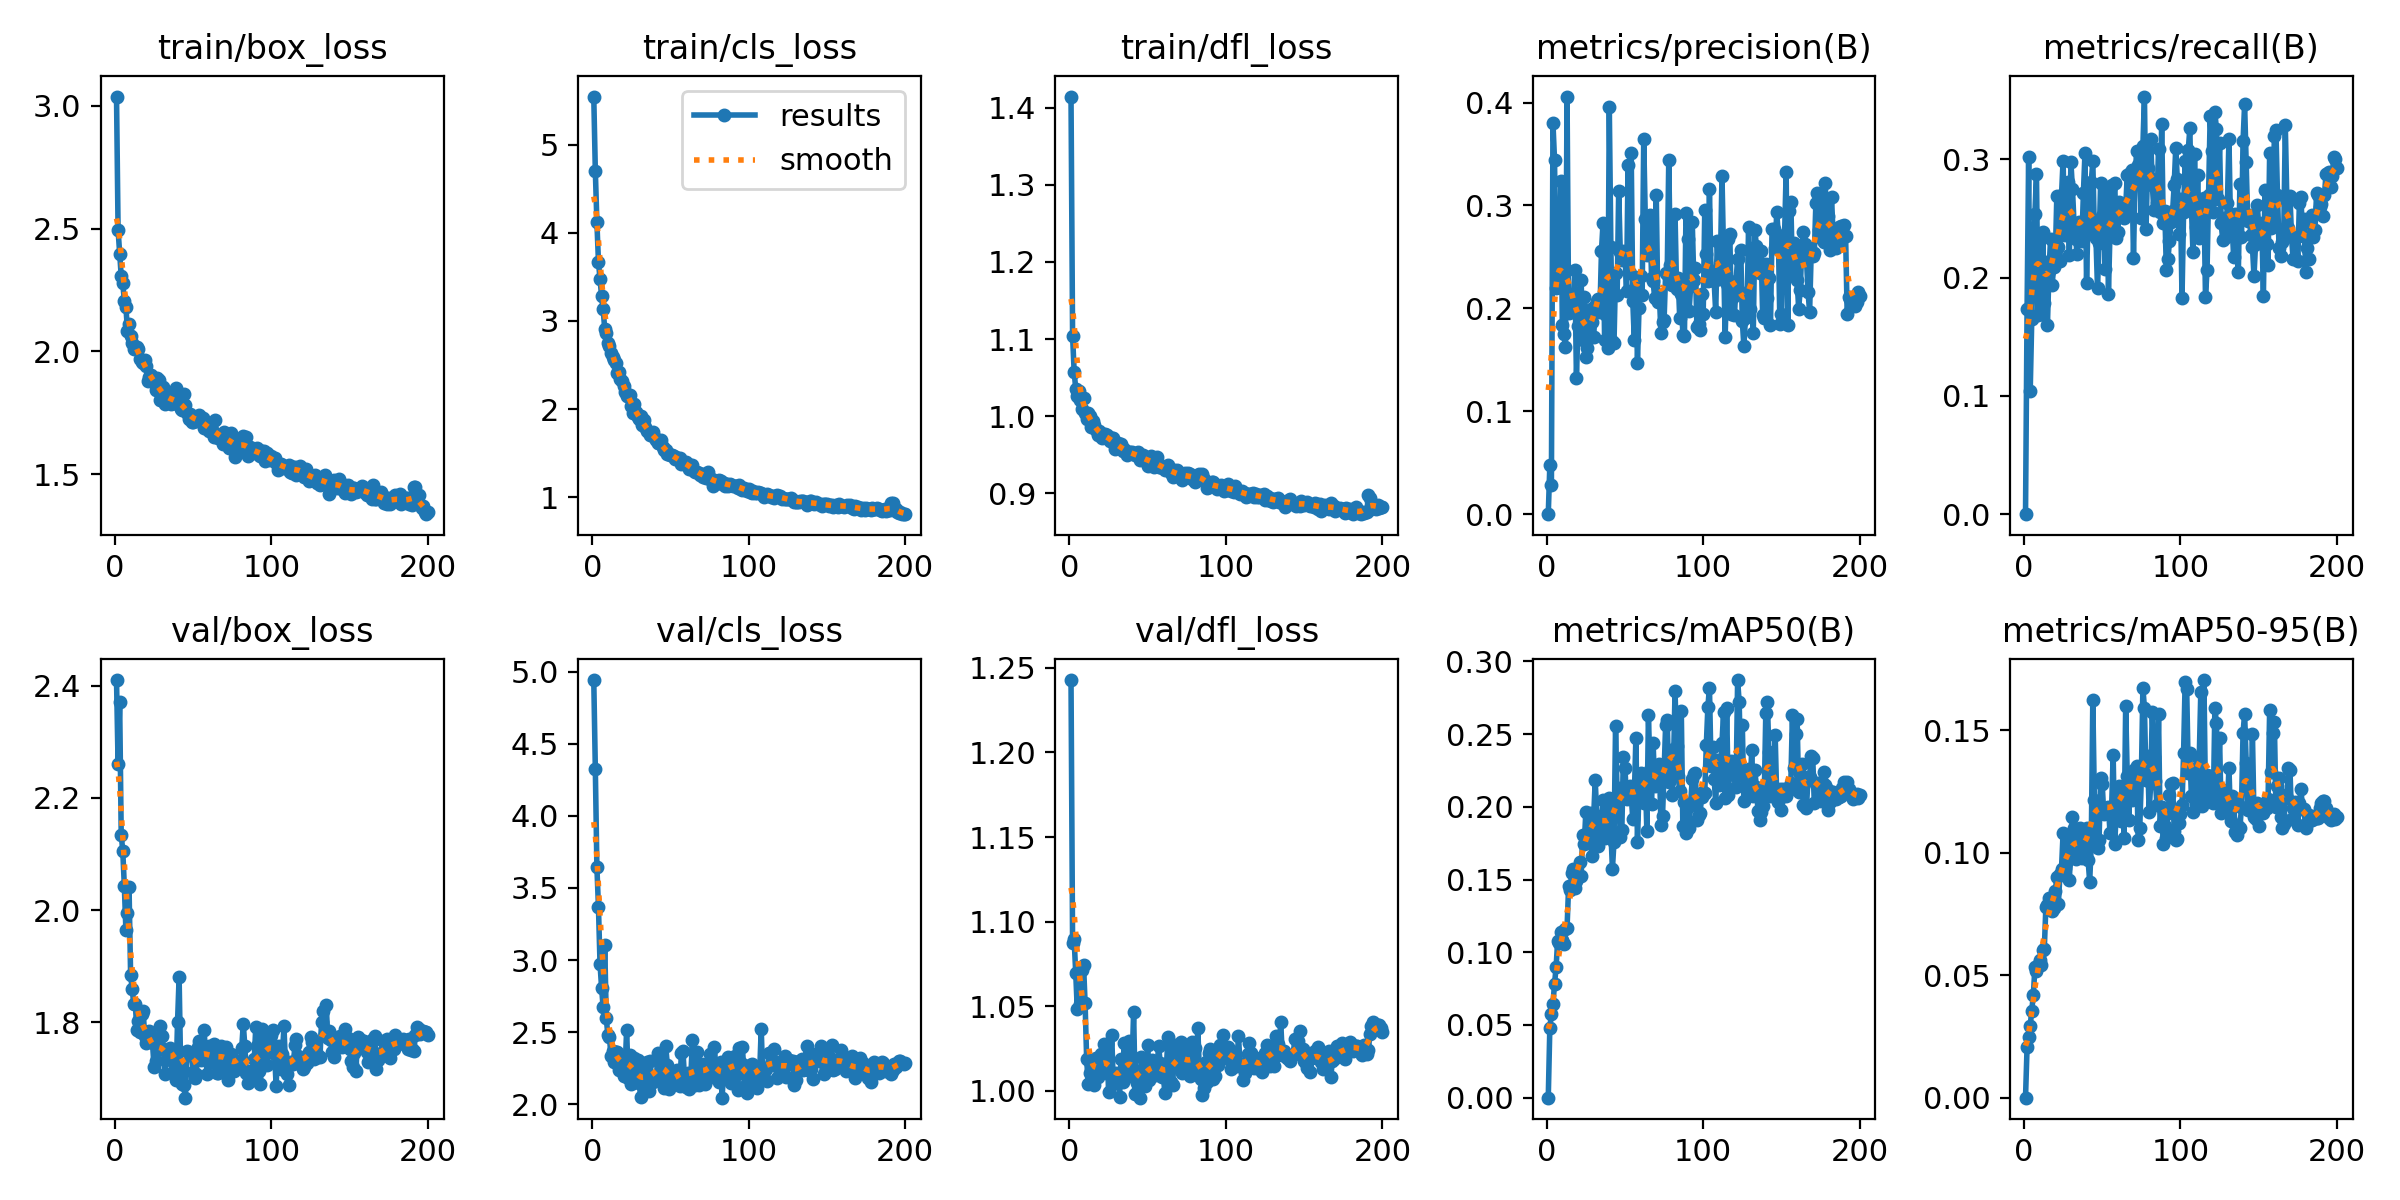

Source data for this figure (header and first rows):
epoch, train/box_loss, train/cls_loss, train/dfl_loss, metrics/precision(B), metrics/recall(B), metrics/mAP50(B), metrics/mAP50-95(B), val/box_loss, val/cls_loss, val/dfl_loss, lr/pg0, lr/pg1, lr/pg2
1, 3.038, 5.548, 1.414, 0, 0, 0, 0, 2.41, 4.942, 1.243, 0.0001073, 0.0001073, 0.0001073
2, 2.494, 4.702, 1.104, 0.0474, 0.1739, 0.04817, 0.0208, 2.26, 4.325, 1.088, 0.0002172, 0.0002172, 0.0002172
3, 2.398, 4.119, 1.058, 0.02812, 0.3022, 0.05748, 0.02467, 2.371, 3.644, 1.089, 0.000326, 0.000326, 0.000326
4, 2.308, 3.671, 1.036, 0.3801, 0.1041, 0.06448, 0.02942, 2.135, 3.367, 1.07, 0.0003645, 0.0003645, 0.0003645
5, 2.277, 3.479, 1.027, 0.3443, 0.1654, 0.07827, 0.03556, 2.106, 2.973, 1.048, 0.0003627, 0.0003627, 0.0003627
6, 2.207, 3.28, 1.032, 0.2198, 0.2124, 0.08957, 0.04198, 2.043, 2.806, 1.07, 0.0003608, 0.0003608, 0.0003608
7, 2.182, 3.134, 1.022, 0.2401, 0.2538, 0.1079, 0.05324, 1.964, 2.671, 1.051, 0.000359, 0.000359, 0.000359
8, 2.084, 2.908, 1.01, 0.2212, 0.2879, 0.1064, 0.05187, 1.994, 3.107, 1.071, 0.0003572, 0.0003572, 0.0003572
9, 2.112, 2.868, 1.024, 0.3241, 0.1687, 0.1141, 0.05405, 2.041, 2.595, 1.075, 0.0003553, 0.0003553, 0.0003553
10, 2.062, 2.754, 1.004, 0.1835, 0.2323, 0.1087, 0.05635, 1.885, 2.48, 1.052, 0.0003535, 0.0003535, 0.0003535
11, 2.036, 2.719, 0.9967, 0.1754, 0.1695, 0.1059, 0.05427, 1.859, 2.469, 1.019, 0.0003517, 0.0003517, 0.0003517
12, 2.01, 2.638, 1.005, 0.1626, 0.239, 0.1159, 0.06039, 1.833, 2.334, 1.004, 0.0003499, 0.0003499, 0.0003499
13, 2.019, 2.587, 1, 0.4059, 0.1788, 0.1166, 0.06067, 1.833, 2.367, 1.01, 0.000348, 0.000348, 0.000348
14, 2.017, 2.551, 0.9862, 0.1959, 0.2134, 0.1454, 0.07787, 1.787, 2.29, 1.016, 0.0003462, 0.0003462, 0.0003462
15, 2.01, 2.525, 0.9943, 0.1997, 0.1598, 0.1425, 0.07863, 1.803, 2.359, 1.015, 0.0003444, 0.0003444, 0.0003444
16, 1.971, 2.412, 0.9888, 0.2124, 0.2056, 0.1542, 0.08165, 1.782, 2.359, 1.003, 0.0003425, 0.0003425, 0.0003425
17, 1.958, 2.42, 0.9819, 0.2051, 0.2326, 0.1569, 0.07972, 1.815, 2.234, 1.019, 0.0003407, 0.0003407, 0.0003407
18, 1.953, 2.342, 0.9758, 0.2371, 0.1941, 0.1445, 0.07621, 1.821, 2.329, 1.008, 0.0003389, 0.0003389, 0.0003389
19, 1.963, 2.322, 0.981, 0.1322, 0.2092, 0.1489, 0.07729, 1.776, 2.286, 1.011, 0.000337, 0.000337, 0.000337
20, 1.942, 2.262, 0.9777, 0.183, 0.2156, 0.1523, 0.08426, 1.763, 2.197, 1.022, 0.0003352, 0.0003352, 0.0003352
21, 1.881, 2.196, 0.9712, 0.2059, 0.2687, 0.162, 0.0901, 1.776, 2.237, 1.015, 0.0003334, 0.0003334, 0.0003334
22, 1.894, 2.152, 0.9729, 0.2274, 0.2263, 0.1522, 0.07912, 1.785, 2.515, 1.028, 0.0003315, 0.0003315, 0.0003315
23, 1.904, 2.143, 0.9771, 0.1696, 0.2144, 0.1807, 0.09153, 1.776, 2.179, 1.012, 0.0003297, 0.0003297, 0.0003297
24, 1.89, 2.156, 0.9761, 0.2114, 0.2697, 0.1743, 0.09358, 1.763, 2.341, 1.028, 0.0003279, 0.0003279, 0.0003279
25, 1.883, 2.029, 0.97, 0.1529, 0.2991, 0.1964, 0.1079, 1.72, 2.139, 0.9994, 0.000326, 0.000326, 0.000326
26, 1.842, 1.96, 0.9684, 0.1611, 0.2364, 0.1771, 0.09401, 1.731, 2.269, 1.01, 0.0003242, 0.0003242, 0.0003242
27, 1.894, 2.057, 0.9724, 0.1717, 0.2481, 0.1751, 0.09592, 1.76, 2.323, 1.033, 0.0003224, 0.0003224, 0.0003224
28, 1.885, 1.97, 0.9718, 0.1998, 0.2811, 0.1958, 0.1024, 1.753, 2.152, 1.005, 0.0003206, 0.0003206, 0.0003206
29, 1.802, 1.909, 0.9581, 0.1867, 0.219, 0.1664, 0.08879, 1.793, 2.305, 1.01, 0.0003187, 0.0003187, 0.0003187
30, 1.801, 1.883, 0.9607, 0.1721, 0.2977, 0.1929, 0.104, 1.776, 2.146, 1.005, 0.0003169, 0.0003169, 0.0003169
31, 1.854, 1.919, 0.965, 0.2021, 0.275, 0.2185, 0.1148, 1.752, 2.048, 1.011, 0.0003151, 0.0003151, 0.0003151
32, 1.787, 1.82, 0.9592, 0.2076, 0.2461, 0.1939, 0.11, 1.708, 2.157, 0.9964, 0.0003132, 0.0003132, 0.0003132
33, 1.836, 1.875, 0.9643, 0.2096, 0.2323, 0.1729, 0.09758, 1.747, 2.246, 1.019, 0.0003114, 0.0003114, 0.0003114
34, 1.825, 1.79, 0.9551, 0.1969, 0.2205, 0.1882, 0.1039, 1.737, 2.166, 1.005, 0.0003096, 0.0003096, 0.0003096
35, 1.796, 1.75, 0.9575, 0.2558, 0.2471, 0.1905, 0.1023, 1.754, 2.289, 1.028, 0.0003077, 0.0003077, 0.0003077
36, 1.786, 1.735, 0.9555, 0.2829, 0.2389, 0.2044, 0.1101, 1.733, 2.091, 1.008, 0.0003059, 0.0003059, 0.0003059
37, 1.788, 1.707, 0.9501, 0.1694, 0.2308, 0.1783, 0.0981, 1.711, 2.3, 1.008, 0.0003041, 0.0003041, 0.0003041
38, 1.806, 1.716, 0.9523, 0.1933, 0.2719, 0.1925, 0.1065, 1.728, 2.162, 1.029, 0.0003022, 0.0003022, 0.0003022
39, 1.851, 1.739, 0.953, 0.1616, 0.3058, 0.19, 0.1012, 1.697, 2.151, 1.009, 0.0003004, 0.0003004, 0.0003004
40, 1.79, 1.675, 0.9535, 0.3956, 0.1956, 0.2064, 0.1101, 1.801, 2.18, 1.014, 0.0002986, 0.0002986, 0.0002986
41, 1.782, 1.651, 0.9507, 0.2595, 0.2544, 0.1833, 0.097, 1.881, 2.18, 1.047, 0.0002967, 0.0002967, 0.0002967
42, 1.766, 1.62, 0.9498, 0.1686, 0.2421, 0.1574, 0.08828, 1.716, 2.357, 0.9983, 0.0002949, 0.0002949, 0.0002949
43, 1.76, 1.615, 0.9504, 0.1661, 0.2809, 0.176, 0.1031, 1.69, 2.349, 1.004, 0.0002931, 0.0002931, 0.0002931
44, 1.827, 1.652, 0.9538, 0.2344, 0.2983, 0.2553, 0.1625, 1.688, 2.227, 1, 0.0002913, 0.0002913, 0.0002913
45, 1.78, 1.57, 0.9431, 0.2128, 0.2384, 0.2076, 0.1215, 1.666, 2.281, 0.9959, 0.0002894, 0.0002894, 0.0002894
46, 1.751, 1.535, 0.9454, 0.314, 0.2337, 0.213, 0.1153, 1.75, 2.111, 1.02, 0.0002876, 0.0002876, 0.0002876
47, 1.726, 1.536, 0.9497, 0.2552, 0.1912, 0.179, 0.1021, 1.747, 2.402, 1.005, 0.0002857, 0.0002857, 0.0002857
48, 1.746, 1.488, 0.9454, 0.2472, 0.2289, 0.1839, 0.1054, 1.742, 2.272, 1.002, 0.0002839, 0.0002839, 0.0002839
49, 1.712, 1.488, 0.9443, 0.2557, 0.28, 0.2345, 0.1306, 1.741, 2.105, 1.011, 0.0002821, 0.0002821, 0.0002821
50, 1.712, 1.479, 0.9351, 0.2547, 0.252, 0.2265, 0.1282, 1.712, 2.149, 1.027, 0.0002803, 0.0002803, 0.0002803
51, 1.716, 1.473, 0.9419, 0.2166, 0.2476, 0.2054, 0.116, 1.701, 2.198, 1.006, 0.0002784, 0.0002784, 0.0002784
52, 1.732, 1.467, 0.9479, 0.3394, 0.207, 0.2129, 0.1179, 1.709, 2.149, 1.014, 0.0002766, 0.0002766, 0.0002766
53, 1.726, 1.436, 0.9455, 0.2343, 0.274, 0.2144, 0.1185, 1.756, 2.148, 1.018, 0.0002748, 0.0002748, 0.0002748
54, 1.739, 1.438, 0.9344, 0.3511, 0.1865, 0.2076, 0.1188, 1.767, 2.234, 1.01, 0.0002729, 0.0002729, 0.0002729
55, 1.713, 1.442, 0.9364, 0.2071, 0.24, 0.1917, 0.1081, 1.734, 2.137, 1.009, 0.0002711, 0.0002711, 0.0002711
56, 1.729, 1.449, 0.9466, 0.1689, 0.2786, 0.2078, 0.1182, 1.739, 2.123, 1.014, 0.0002693, 0.0002693, 0.0002693
57, 1.687, 1.37, 0.9336, 0.2231, 0.2547, 0.2476, 0.1402, 1.787, 2.357, 1.027, 0.0002674, 0.0002674, 0.0002674
58, 1.699, 1.399, 0.9337, 0.1471, 0.2802, 0.1761, 0.1038, 1.735, 2.368, 1.016, 0.0002656, 0.0002656, 0.0002656
59, 1.694, 1.392, 0.9349, 0.2004, 0.2337, 0.2123, 0.1164, 1.708, 2.178, 1.008, 0.0002638, 0.0002638, 0.0002638
60, 1.677, 1.395, 0.9324, 0.2315, 0.2388, 0.2235, 0.1258, 1.757, 2.118, 1.008, 0.0002619, 0.0002619, 0.0002619
... 140 more rows
